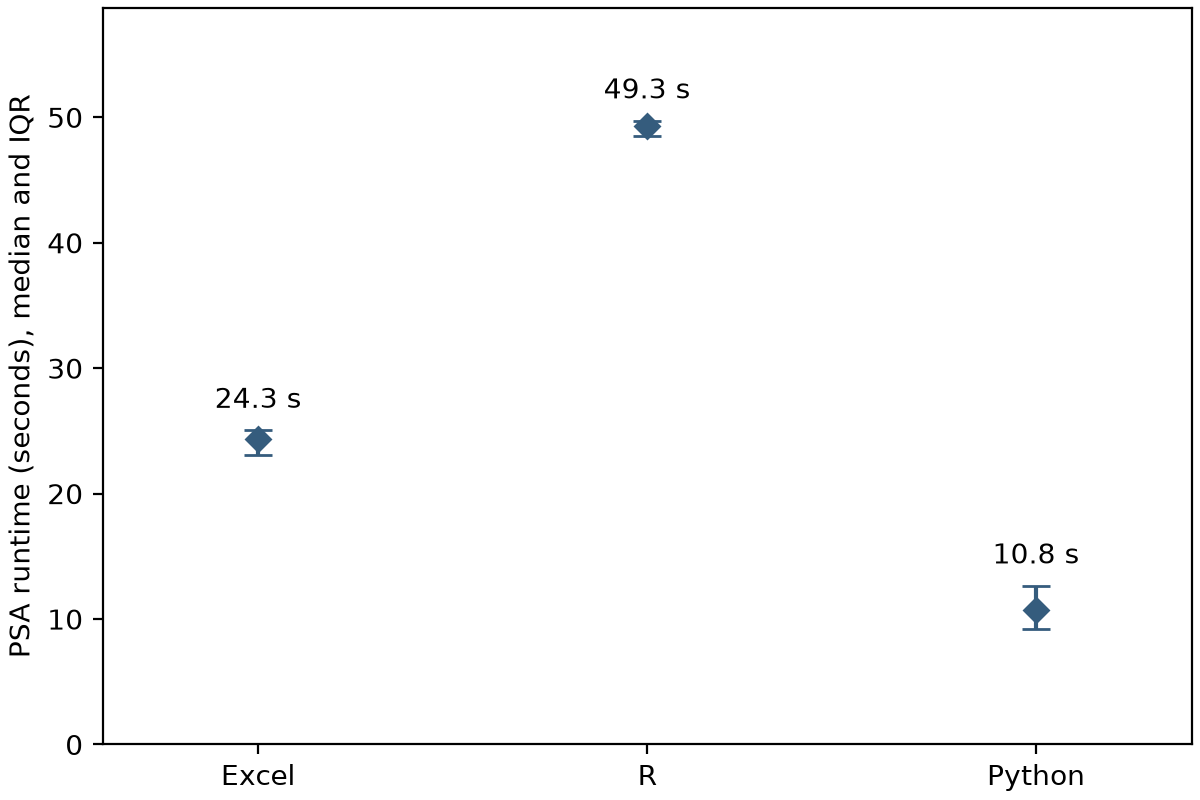

The table this chart was drawn from, first rows:
platform, repetitions, draws, median_seconds, q25_seconds, q75_seconds
Excel, 50, 1000, 24.32, 23.05, 25.07
R, 50, 1000, 49.31, 48.52, 49.74
Python, 50, 1000, 10.76, 9.199, 12.66
